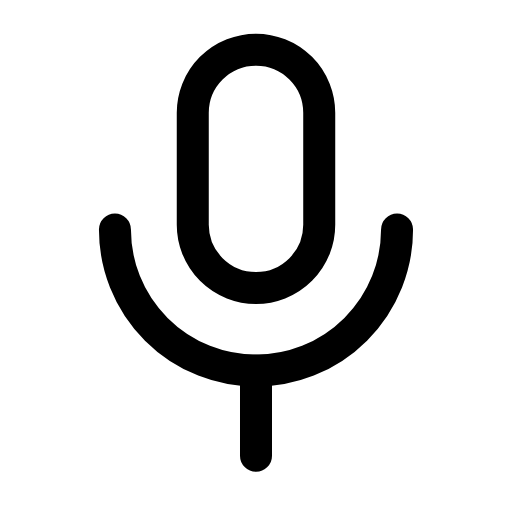
t = 0.00 s
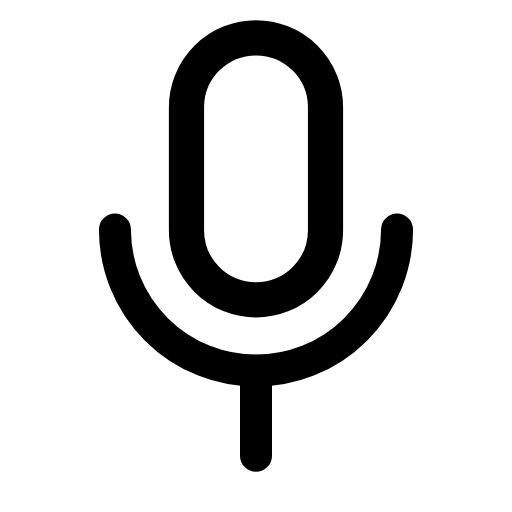
t = 0.25 s
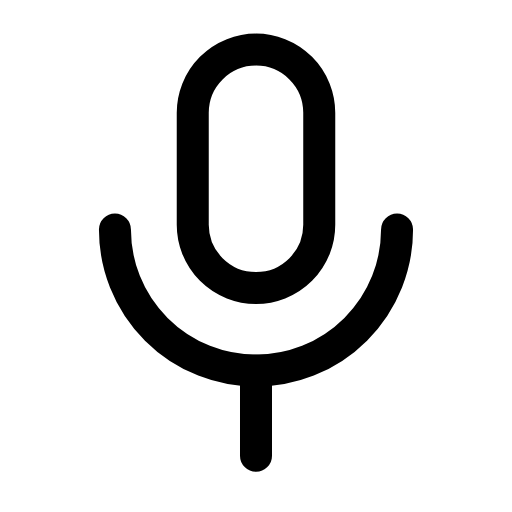
t = 0.50 s
t = 0.73 s: frame unchanged from t = 0.00 s, image omitted
t = 0.99 s: frame unchanged from t = 0.00 s, image omitted
t = 1.25 s: frame unchanged from t = 0.00 s, image omitted

The animated SVG that drew these frames (rendered in a browser with its animation timeline set to each time). Animation: 1 SMIL element (animateTransform=1); one cycle of 1.50 s, repeats indefinitely.

<svg xmlns="http://www.w3.org/2000/svg" width="24" height="24" viewBox="0 0 24 24" fill="none"><g transform="translate(-1.68 -1.663) scale(1.14)"><g transform="translate(12 8.4)"><g><animateTransform attributeName="transform" type="scale" values="1;1;1.12;1;1;1;1;1.12;1;1;1" keyTimes="0;0.135;0.2475;0.36;0.45;0.6;0.66;0.735;0.81;0.9;1" dur="1.5s" repeatCount="indefinite" calcMode="spline" keySplines="0.16 1 0.3 1;0.16 1 0.3 1;0.16 1 0.3 1;0.16 1 0.3 1;0.16 1 0.3 1;0.16 1 0.3 1;0.16 1 0.3 1;0.16 1 0.3 1;0.16 1 0.3 1;0.16 1 0.3 1"/><g transform="translate(-12 -8.4)"><g><path stroke="currentColor" stroke-width="1.316" stroke-linecap="round" stroke-linejoin="round" fill="none" d="M9.4 6.1A2.6 2.6 0 0 1 14.6 6.1L14.6 10.7A2.6 2.6 0 0 1 9.4 10.7L9.4 6.1Z"></path></g></g></g></g><path stroke="currentColor" stroke-width="1.316" stroke-linecap="round" stroke-linejoin="round" fill="none" d="M6.2 10.9A5.8 5.8 0 0 0 17.8 10.9"></path><line stroke="currentColor" stroke-width="1.316" stroke-linecap="round" stroke-linejoin="round" fill="none" x1="12" y1="16.7" x2="12" y2="20.2"></line></g></svg>
